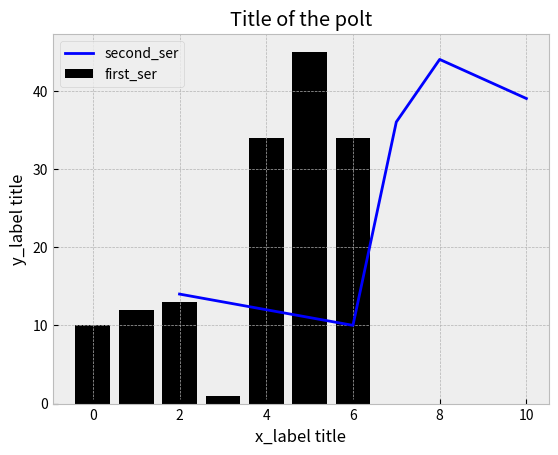

The script that saved this image:
from matplotlib import pyplot as plt

#set the style of the plot
#print(plt.style.available) #see all styles
styles = ['Solarize_Light2', '_classic_test_patch', 'bmh', 'classic', 'dark_background', 'fast', 'fivethirtyeight', 'ggplot', 'grayscale', 'seaborn', 'seaborn-bright', 'seaborn-colorblind', 'seaborn-dark', 'seaborn-dark-palette', 'seaborn-darkgrid', 'seaborn-deep', 'seaborn-muted', 'seaborn-notebook', 'seaborn-paper', 'seaborn-pastel', 'seaborn-poster', 'seaborn-talk', 'seaborn-ticks', 'seaborn-white', 'seaborn-whitegrid', 'tableau-colorblind10']
plt.style.use(styles[2])


#add title
plt.title("Title of the polt")
plt.xlabel("x_label title")
plt.ylabel("y_label title")

#add a series
dev_x = [0, 1, 2, 3, 4, 5, 6]
dev_y = [10,12,13,1,34,45,34]
plt.bar(dev_x, dev_y, color ='k', linestyle = '--', linewidth = 3, label = "first_ser")
# k = blacb, -- = dashed line

#add second date series
dev_x = [2, 3, 4, 6, 7, 8, 10]
dev_y = [14,13,12,10,36,44,39]
plt.plot(dev_x, dev_y,color ='b', label = "second_ser")
#b = blue


#show legend (name of each seriese
plt.legend()

#show the grid
plt.grid(True)

#save the plt
plt.savefig("plot.png")

#show the polt
plt.show()



